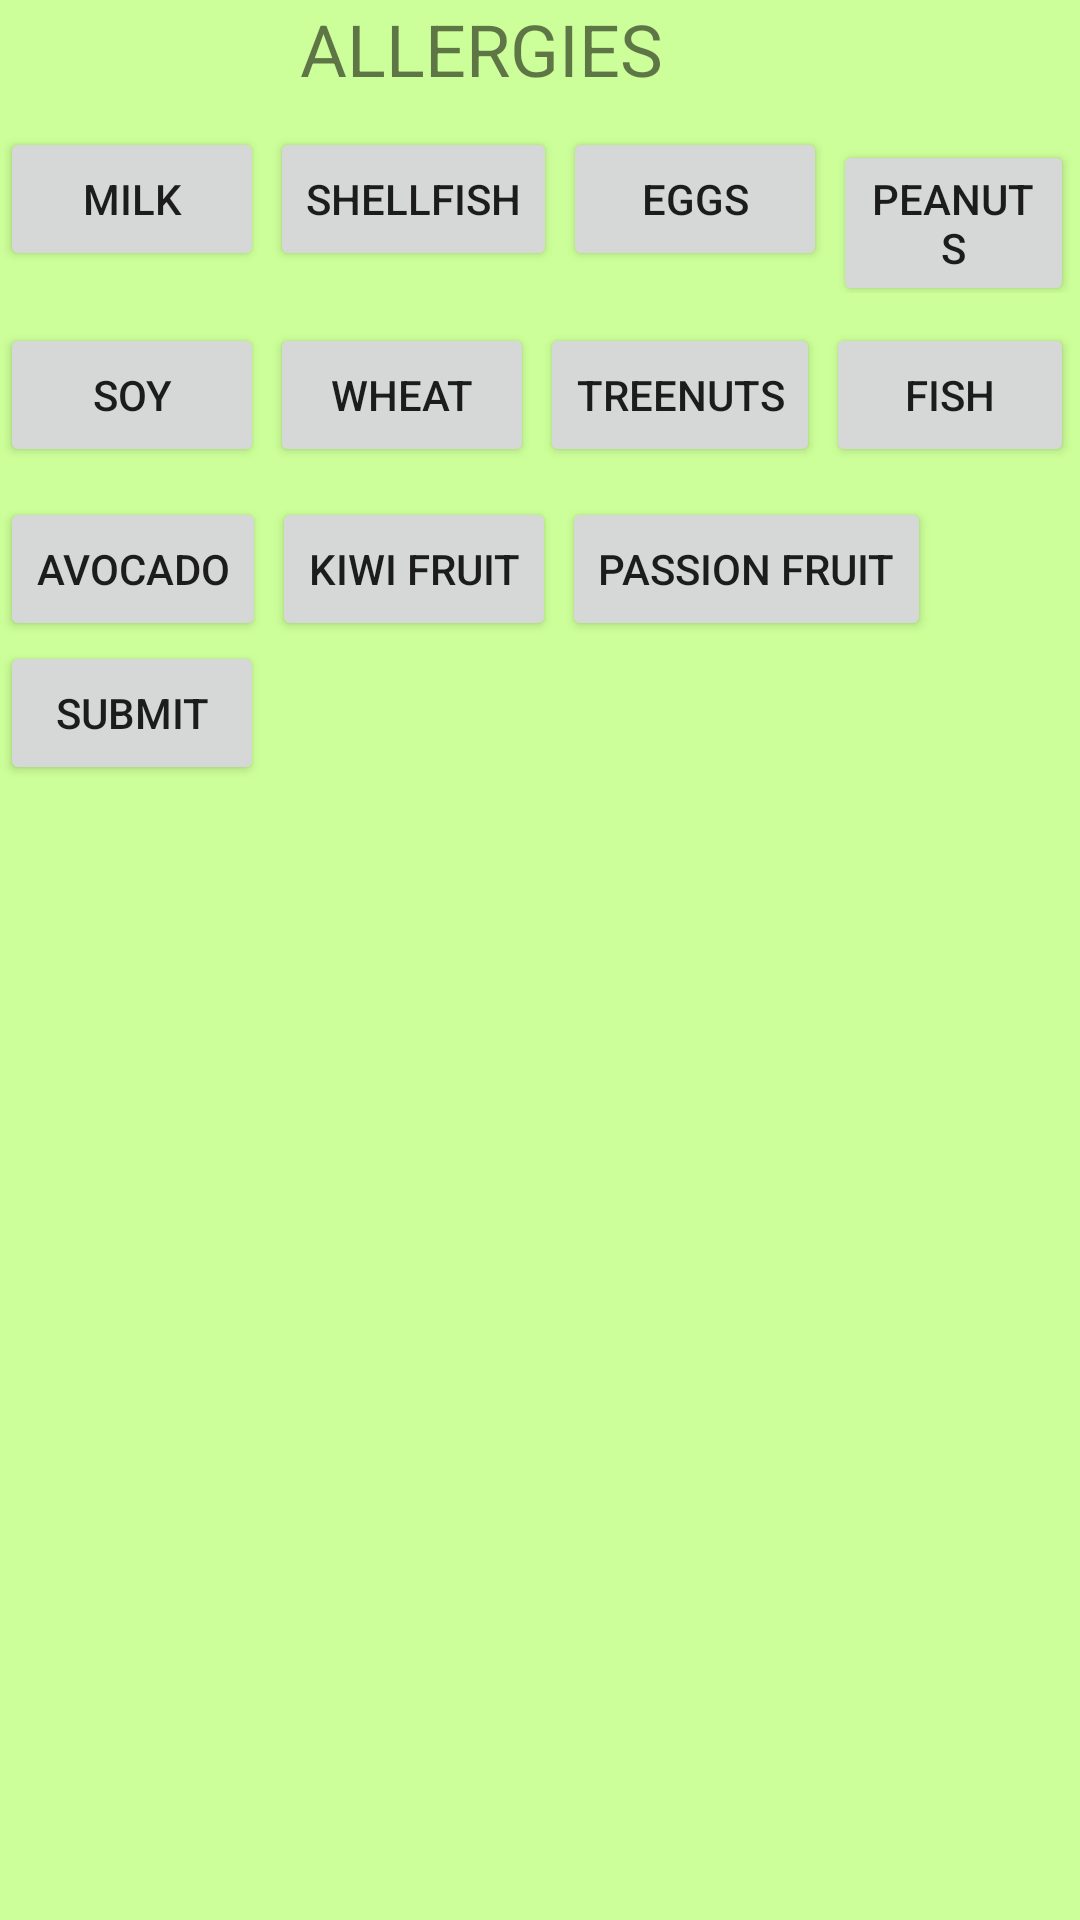

Android layout source for this screen:
<!-- AndroidManifest.xml: application theme Theme.Cook_at_home -->
<!-- res/layout/first_page.xml -->
<?xml version="1.0" encoding="utf-8"?>
<LinearLayout xmlns:android="http://schemas.android.com/apk/res/android"
    android:orientation="vertical" android:layout_width="match_parent"
    android:layout_height="match_parent"
    android:background="@color/green">

    <TextView
        android:layout_width="wrap_content"
        android:layout_height="wrap_content"
        android:text="ALLERGIES"
        android:textSize="24dp"
        android:layout_marginLeft="100dp"></TextView>

    <LinearLayout
        android:layout_width="match_parent"
        android:layout_height="wrap_content"
        android:orientation="horizontal"
        android:paddingTop="10dp">
        <Button
            android:layout_width="wrap_content"
            android:layout_height="wrap_content"
            android:text="milk"
            android:layout_marginRight="2dp"
            android:id="@+id/al1"
            android:onClick="btnAnimate"></Button>

        <Button
            android:layout_width="wrap_content"
            android:layout_height="wrap_content"
            android:text="shellfish"
            android:layout_marginRight="2dp"
            android:id="@+id/al2"
            android:onClick="btnAnimate"></Button>

        <Button
            android:layout_width="wrap_content"
            android:layout_height="wrap_content"
            android:text="eggs"
            android:layout_marginRight="2dp"
            android:id="@+id/al3"
            android:onClick="btnAnimate"></Button>

        <Button
            android:layout_width="wrap_content"
            android:layout_height="wrap_content"
            android:text="peanuts"
            android:onClick="btnAnimate"
            android:id="@+id/al4"
            android:layout_marginRight="2dp"></Button>

    </LinearLayout>

    <LinearLayout
        android:layout_width="match_parent"
        android:layout_height="wrap_content"
        android:orientation="horizontal"
        android:paddingTop="10dp">

        <Button
            android:layout_width="wrap_content"
            android:layout_height="wrap_content"
            android:text="soy"
            android:onClick="btnAnimate"
            android:id="@+id/al5"
            android:layout_marginRight="2dp"></Button>

        <Button
            android:layout_width="wrap_content"
            android:layout_height="wrap_content"
            android:layout_marginRight="2dp"
            android:onClick="btnAnimate"
            android:id="@+id/al6"
            android:text="wheat"></Button>

        <Button
            android:layout_width="wrap_content"
            android:layout_height="wrap_content"
            android:layout_marginRight="2dp"
            android:onClick="btnAnimate"
            android:id="@+id/al7"
            android:text="treenuts"></Button>

        <Button
            android:layout_width="wrap_content"
            android:layout_height="wrap_content"
            android:layout_marginRight="2dp"
            android:onClick="btnAnimate"
            android:id="@+id/al8"
            android:text="fish"></Button>
    </LinearLayout>

    <LinearLayout
        android:layout_width="match_parent"
        android:layout_height="wrap_content"
        android:orientation="horizontal"
        android:paddingTop="10dp">
        <Button
            android:layout_width="wrap_content"
            android:layout_height="wrap_content"
            android:layout_marginRight="2dp"
            android:onClick="btnAnimate"
            android:id="@+id/al9"
            android:text="avocado"></Button>

        <Button
            android:layout_width="wrap_content"
            android:layout_height="wrap_content"
            android:layout_marginRight="2dp"
            android:onClick="btnAnimate"
            android:id="@+id/al10"
            android:text="kiwi fruit"></Button>

        <Button
            android:layout_width="wrap_content"
            android:layout_height="wrap_content"
            android:layout_marginRight="2dp"
            android:onClick="btnAnimate"
            android:id="@+id/al11"
            android:text="passion fruit"></Button>
    </LinearLayout>

    <Button
        android:layout_width="wrap_content"
        android:layout_height="wrap_content"
        android:id="@+id/btnSubmit3"
        android:text="Submit"
        android:onClick="addbtnAllergies"></Button>






</LinearLayout>
<!-- resources referenced by this layout -->
<resources>
  <color name="green">#CCFF99</color>
  <style name="Theme.Cook_at_home" parent="Theme.MaterialComponents.DayNight.DarkActionBar">
          
          <item name="colorPrimary">@color/purple_500</item>
          <item name="colorPrimaryVariant">@color/purple_700</item>
          <item name="colorOnPrimary">@color/white</item>
          
          <item name="colorSecondary">@color/teal_200</item>
          <item name="colorSecondaryVariant">@color/teal_700</item>
          <item name="colorOnSecondary">@color/black</item>
          
          <item name="android:statusBarColor" tools:targetApi="l">?attr/colorPrimaryVariant</item>
          
      </style>
  <color name="purple_500">#FF6200EE</color>
  <color name="purple_700">#FF3700B3</color>
  <color name="white">#FFFFFFFF</color>
  <color name="teal_200">#FF03DAC5</color>
  <color name="teal_700">#FF018786</color>
  <color name="black">#FF000000</color>
</resources>
